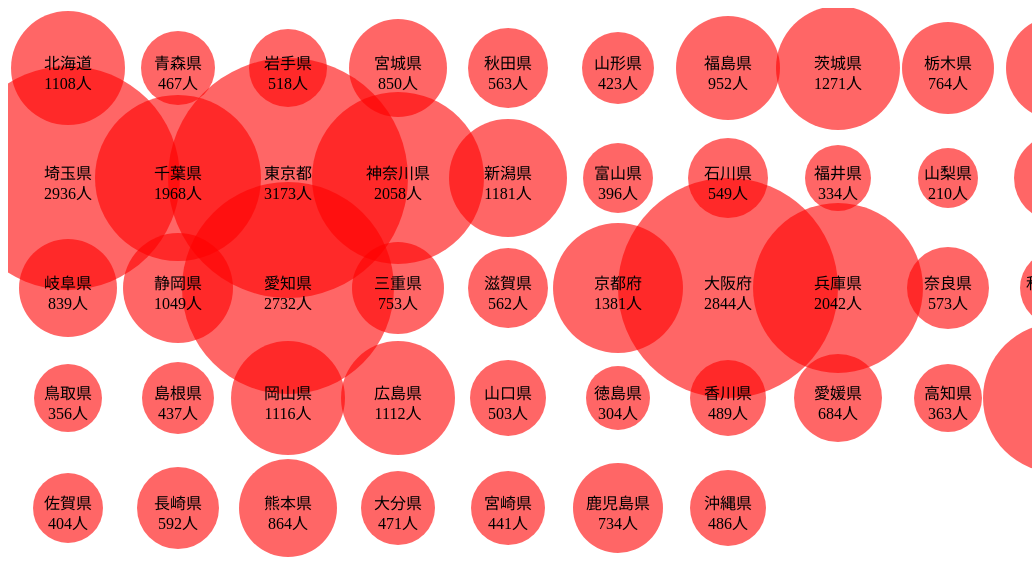
D3 v3 page, settled after 480 driven frames (8 s of simulated time); the page loaded 1 data file(s).

 
d3.csv("Heatstroke.csv", function(data) {
	
	var svg = d3.select('body').append('svg');
	var margin = 60;
	var textmargin = 10
	var interval = 110;
	var sort = Sort();
	var rows = sort(data)
	
	var dmax =  d3.max(rows.map(function(d) { return parseInt(d['指標値(単位:人)']); }))
	var dmin =  d3.min(rows.map(function(d) { return parseInt(d['指標値(単位:人)']); }))
	var scaleX = d3.scale.pow().domain([dmin, dmax]).range([30, 120]);



	svg.selectAll('.circle')
	   .data(rows)
	   .enter()
	   .append('circle')
	   .attr('class', 'circle')

	svg.selectAll('.name')
	   .data(rows)
	   .enter()
	   .append('text')
	   .attr('class', 'name')

	svg.selectAll('.count')
	   .data(rows)
	   .enter()
	   .append('text')
	   .attr('class', 'count')
	   
	   
	draw(rows)
	
	d3.select('body')
	   .on('click', function(){
		draw(sort(rows));
	   })

	function Sort(){
		var sortNext = 0;
		return function (data){
			switch(sortNext){
				case 0:
					data.sort(function(a,b){return a['地方自治体コード'] - b['地方自治体コード'] });
					break;
				case 1:
					data.sort(function(a,b){return a['指標値(単位:人)'] - b['指標値(単位:人)']});
					break;
				
			}
			sortNext++;
			if(sortNext > 1) sortNext = 0;
			return data;
		}

	}
		   
		   
	function draw(data){	
		console.log(data);
		svg.selectAll('.circle')
		   .data(rows, function(d){ return d['都道府県名']})
		   .transition()
		   .attr('opacity',0.6)
		   .attr('fill', 'red')
		   .attr('r', function(d){ return Math.floor(scaleX(parseInt(d['指標値(単位:人)']))) })
		   .attr('cx', function(d, i) { return (i % 10) * interval + margin})
		   .attr('cy', function(d, i){ return Math.floor(i / 10) * interval + margin})
		
		svg.selectAll('.name')
		   .data(rows, function(d){ return d['都道府県名']})
		   .transition()
		   .attr('x', function(d, i) { return (i % 10) * interval + margin})
		   .attr('y', function(d, i){ return Math.floor(i / 10) * interval + margin - textmargin})
		   .text(function(d){ return d['都道府県名'] })
			   
		svg.selectAll('.count')
		   .data(rows, function(d){ return d['都道府県名']})
		   .transition()
		   .attr('x', function(d, i) { return (i % 10) * interval + margin})
		   .attr('y', function(d, i){ return Math.floor(i / 10) * interval + margin + textmargin})
		   .text(function(d){ return d['指標値(単位:人)'] + "人" })

	 
	}	
});
	
	


### data: Heatstroke.csv
?都道府県名, 地方自治体コード, 指標値(単位:人), 信頼性有無
北海道, 1000, 1108, 0
青森県, 2000, 467, 0
岩手県, 3000, 518, 0
宮城県, 4000, 850, 0
秋田県, 5000, 563, 0
山形県, 6000, 423, 0
福島県, 7000, 952, 0
茨城県, 8000, 1271, 0
栃木県, 9000, 764, 0
群馬県, 10000, 937, 0
埼玉県, 11000, 2936, 0
千葉県, 12000, 1968, 0
東京都, 13000, 3173, 0
神奈川県, 14000, 2058, 0
新潟県, 15000, 1181, 0
富山県, 16000, 396, 0
石川県, 17000, 549, 0
福井県, 18000, 334, 0
山梨県, 19000, 210, 0
長野県, 20000, 703, 0
岐阜県, 21000, 839, 0
静岡県, 22000, 1049, 0
愛知県, 23000, 2732, 0
三重県, 24000, 753, 0
滋賀県, 25000, 562, 0
京都府, 26000, 1381, 0
大阪府, 27000, 2844, 0
兵庫県, 28000, 2042, 0
奈良県, 29000, 573, 0
和歌山県, 30000, 497, 0
鳥取県, 31000, 356, 0
島根県, 32000, 437, 0
岡山県, 33000, 1116, 0
広島県, 34000, 1112, 0
山口県, 35000, 503, 0
徳島県, 36000, 304, 0
香川県, 37000, 489, 0
愛媛県, 38000, 684, 0
高知県, 39000, 363, 0
福岡県, 40000, 1712, 0
佐賀県, 41000, 404, 0
長崎県, 42000, 592, 0
熊本県, 43000, 864, 0
大分県, 44000, 471, 0
宮崎県, 45000, 441, 0
鹿児島県, 46000, 734, 0
沖縄県, 47000, 486, 0